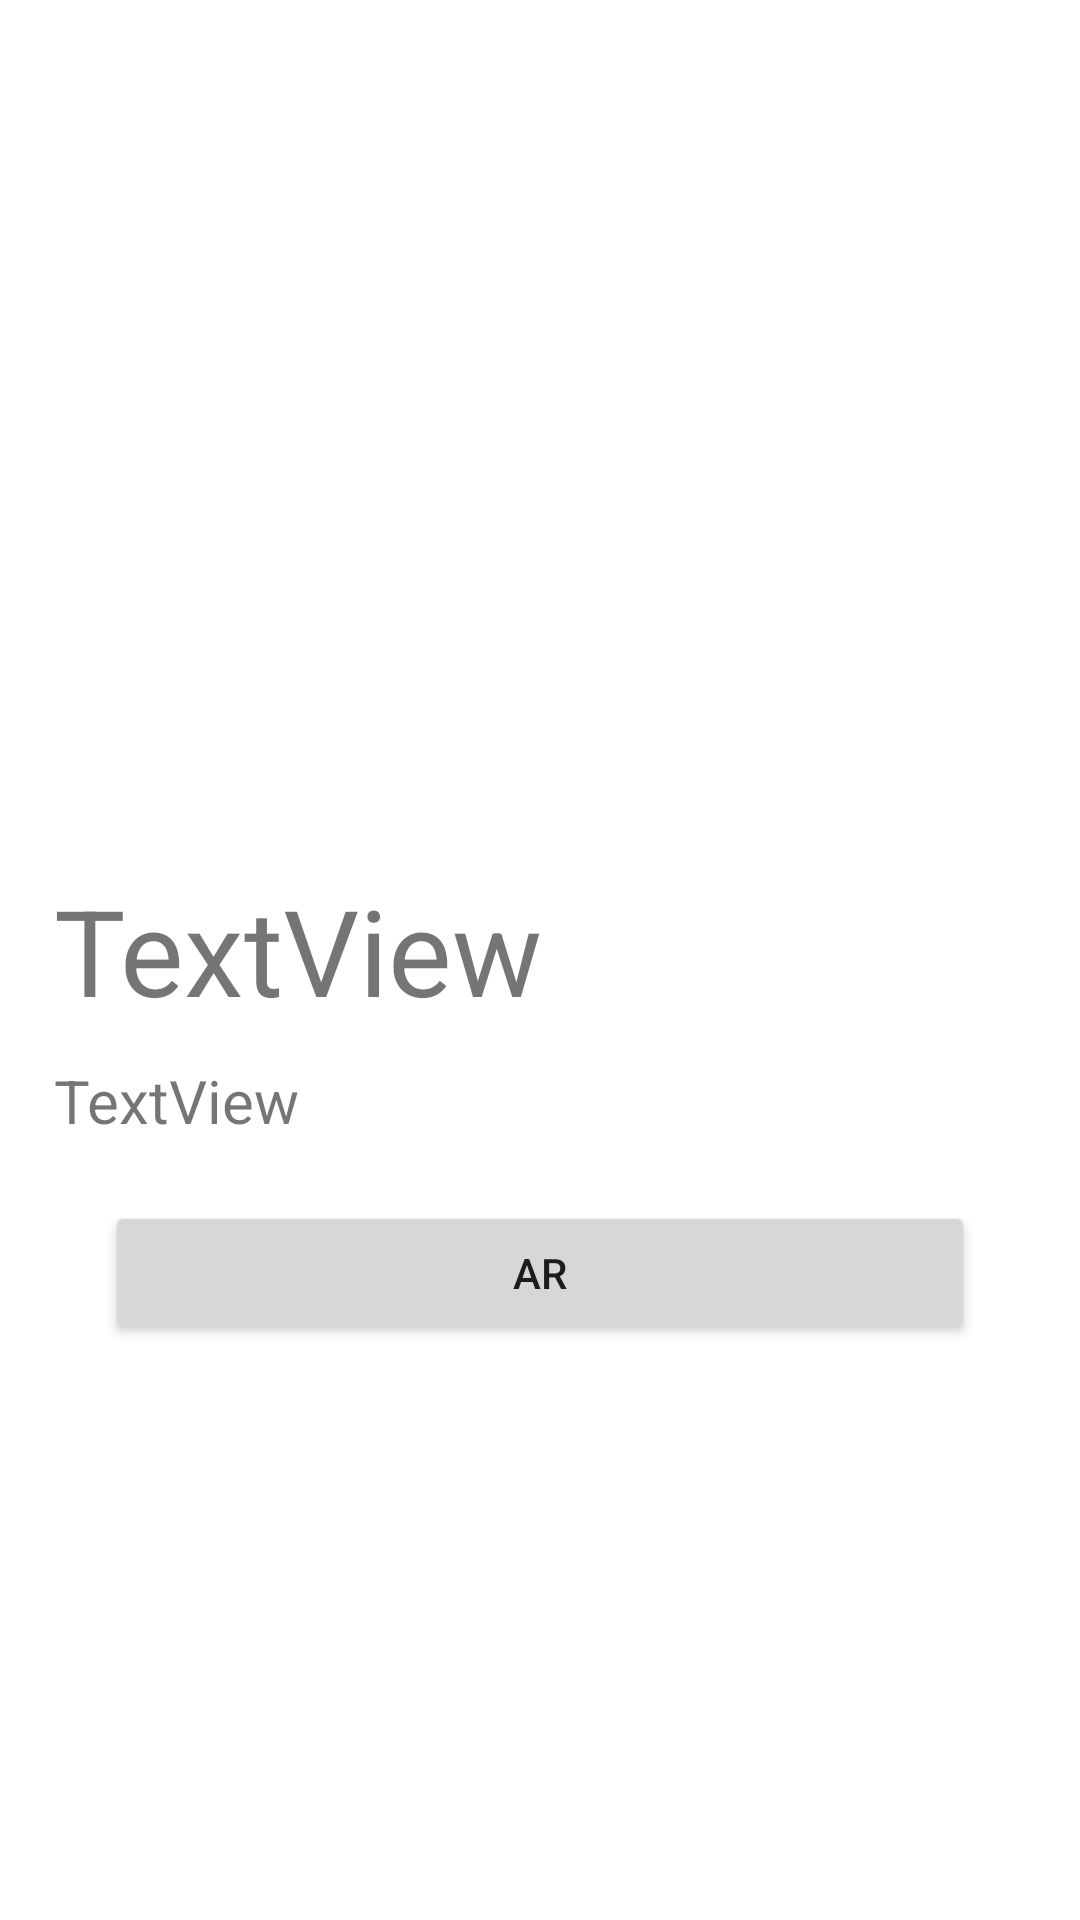

Android layout source for this screen:
<!-- AndroidManifest.xml: application theme Theme.MySpace -->
<!-- res/layout/activity_planets.xml -->
<?xml version="1.0" encoding="utf-8"?>
<ScrollView
    xmlns:android="http://schemas.android.com/apk/res/android"
    android:id="@+id/scroll"
    android:layout_width="match_parent"
    android:layout_height="wrap_content">

<LinearLayout xmlns:android="http://schemas.android.com/apk/res/android"
    xmlns:tools="http://schemas.android.com/tools"
    android:layout_width="match_parent"
    android:layout_height="match_parent"
    android:orientation="vertical"
    tools:context=".PlanetsActivity"
    >


    <ImageView
        android:id="@+id/planetImg"
        android:layout_width="250dp"
        android:layout_height="250dp"
        android:layout_marginTop="15dp"
        android:layout_gravity="center" />

    <TextView
        android:id="@+id/planetName"
        android:layout_width="match_parent"
        android:layout_height="wrap_content"
        android:layout_marginTop="25dp"
        android:layout_marginLeft="18dp"
        android:layout_marginRight="18dp"
        android:text="TextView"
        android:textSize="40sp" />

    <TextView
        android:id="@+id/planetDesc"
        android:layout_width="match_parent"
        android:layout_height="wrap_content"
        android:layout_marginTop="10dp"
        android:layout_marginLeft="18dp"
        android:layout_marginRight="18dp"
        android:text="TextView"
        android:textSize="20sp" />

    <Button
        android:id="@+id/arBtn"
        android:layout_marginTop="20dp"
        android:layout_marginLeft="35dp"
        android:layout_marginRight="35dp"
        android:layout_width="match_parent"
        android:layout_height="wrap_content"
        android:layout_marginBottom="15dp"
        android:text="AR" />
</LinearLayout>
</ScrollView>
<!-- resources referenced by this layout -->
<resources>
  <style name="Theme.MySpace" parent="Theme.MaterialComponents.DayNight.DarkActionBar">
          
          <item name="colorPrimary">@color/purple_500</item>
          <item name="colorPrimaryVariant">@color/purple_700</item>
          <item name="colorOnPrimary">@color/white</item>
          
          <item name="colorSecondary">@color/teal_200</item>
          <item name="colorSecondaryVariant">@color/teal_700</item>
          <item name="colorOnSecondary">@color/black</item>
          
          <item name="android:statusBarColor" tools:targetApi="l">?attr/colorPrimary</item>
          
      </style>
  <color name="purple_500">#172670</color>
  <color name="purple_700">#6ADCD4</color>
  <color name="white">#FFFFFFFF</color>
  <color name="teal_200">#6ADCD4</color>
  <color name="teal_700">#FF018786</color>
  <color name="black">#3C3C3C</color>
</resources>
